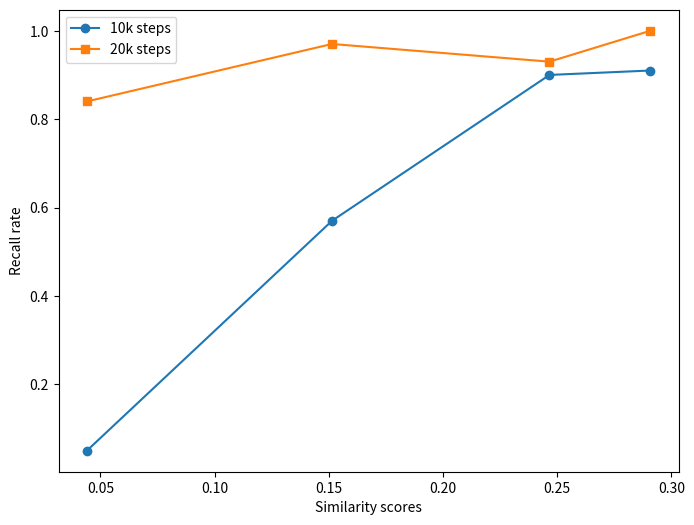

This chart was generated by the following Python code: (Note: this script raises an exception after producing the figure.)
import matplotlib.pyplot as plt

# 0.0441, 0.1514, 0.2466, 0.2908, 0.5069
# 0.05, 0.57, 0.9, 0.91, 0.81
# 0.84, 0.97, 0.86, 1, 1

# Sample data
x = [0.0441, 0.1514, 0.2466, 0.2908]  # x values
y1 = [0.05, 0.57, 0.9, 0.91,] # y values for the first line
y2 = [0.84, 0.97, 0.93, 1] # y values for the second line

# Creating the plot
plt.figure(figsize=(8, 6))  # Set the figure size (optional)
plt.plot(x, y1, label='10k steps', marker='o')  # Plot the first line with markers
plt.plot(x, y2, label='20k steps', marker='s')  # Plot the second line with different markers

# Adding title and labels
# plt.title('Two Lines on XY Plane')
plt.xlabel('Similarity scores')
plt.ylabel('Recall rate')
plt.legend()  # Add a legend to identify the lines

# Show the plot
# plt.grid(True)  # Optional: adds a grid for easier visualization

# Show plot
plt.savefig("./plot/sim_speed.png")

print("./plot/sim_speed.png")
